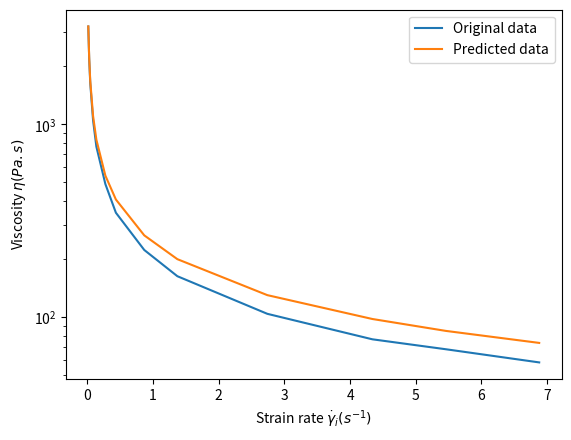

Python code for this plot:
"""
This problem is taken from Exercise 1.9 of Charles Audet book: Derivative-free and Blakcbox Optimization

Model equation is (with symbol simplification): 

a(x) = a_0 (1 + c^2 x^2)^(b-1)/2

with error function

e_i(a_0, c, b) = [a_0 (1 + c^2 x^2)^(b-1)/2 - a_i]

smooth function: 
gnonsmooth = sum e_i
gsmooth = sum e^2

"""

import numpy as np
import pandas as pd
import matplotlib.pyplot as plt

def main(df:pd.DataFrame):

    # Exercise 1.9 a) 
    errorsuma = error_function(5200, 140, 0.38, df, sumtype="Nonsmooth")
    print(f'Non smooth function g(5200, 140, 0.38) = {errorsuma}')
    errorsuma = error_function(5252.0, 141.4, 0.3838, df, sumtype="Nonsmooth")
    print(f'Non smooth function g(5252.0, 141.4, 0.3838) = {errorsuma}')

    # Exercise 1.9 b) 
    errorsumb = error_function(5200, 140, 0.38, df, sumtype="Smooth")
    print(f'Smooth function g(5200, 140, 0.38) = {errorsumb}')
    errorsumb = error_function(5252.0, 141.4, 0.3838, df, sumtype="Smooth")
    print(f'Smooth function g(5252.0, 141.4, 0.3838) = {errorsumb}')

    # Exercise 1.9 c)
    predicted_viscosity = []
    for i in range(df.shape[0]):
        visc = viscosity_eval(df['Strain rate'].iloc[i], 5200, 140, 0.38)
        predicted_viscosity.append(visc)
    df['Pred Viscosity'] = predicted_viscosity

    fig, ax = plt.subplots()
    ax.plot(df['Strain rate'], df['Viscosity'], label='Original data')
    ax.plot(df['Strain rate'], df['Pred Viscosity'], label='Predicted data')
    plt.xlabel('Strain rate $\dot{\gamma}_i (s^{-1})$')
    plt.ylabel('Viscosity $ \eta (Pa . s)$')
    plt.yscale("log")
    plt.legend()
    filename = './Audet_Ch1_Ex1_9_c.png'
    plt.savefig(filename)
    
    return

def error_function(a_0:float, c:float, b:float, df:pd.DataFrame, sumtype:str='Nonsmooth') -> float:

    Ndata = df.shape[0]

    errorsum = 0
    for i in range(Ndata):

        error = error_eval(df['Strain rate'].iloc[i], df['Viscosity'].iloc[i], a_0, c, b)

        if sumtype == "Nonsmooth":
            errorsum += error
        elif sumtype == "Smooth":
            errorsum += error**2
        else:
            raise Exception(f"sumtype must be 'Nonsmooth' or 'Smooth'. Got {sumtype}")

    return errorsum

def error_eval(x:float, a_i:float, a_0:float, c:float, b:float) -> float:
    return np.abs(viscosity_eval(x, a_0, c, b) - a_i)

def viscosity_eval(x:float, a_0:float, c:float, b:float) -> float:
    return a_0 * (1 + c**2 * x**2)**((b-1)/2)

if __name__ == '__main__':

    df = pd.DataFrame()

    # Strain rate
    df['Strain rate'] = [0.0137, 0.0274, 0.0434, 0.0866, 0.137, 0.274, 0.434, 0.866, 1.37, 2.74, 4.34, 5.46, 6.88]
    # Viscosity
    df['Viscosity'] = [3220, 2190, 1640, 1050, 766, 490, 348, 223, 163, 104, 76.7, 68.1, 58.2]

    main(df)

